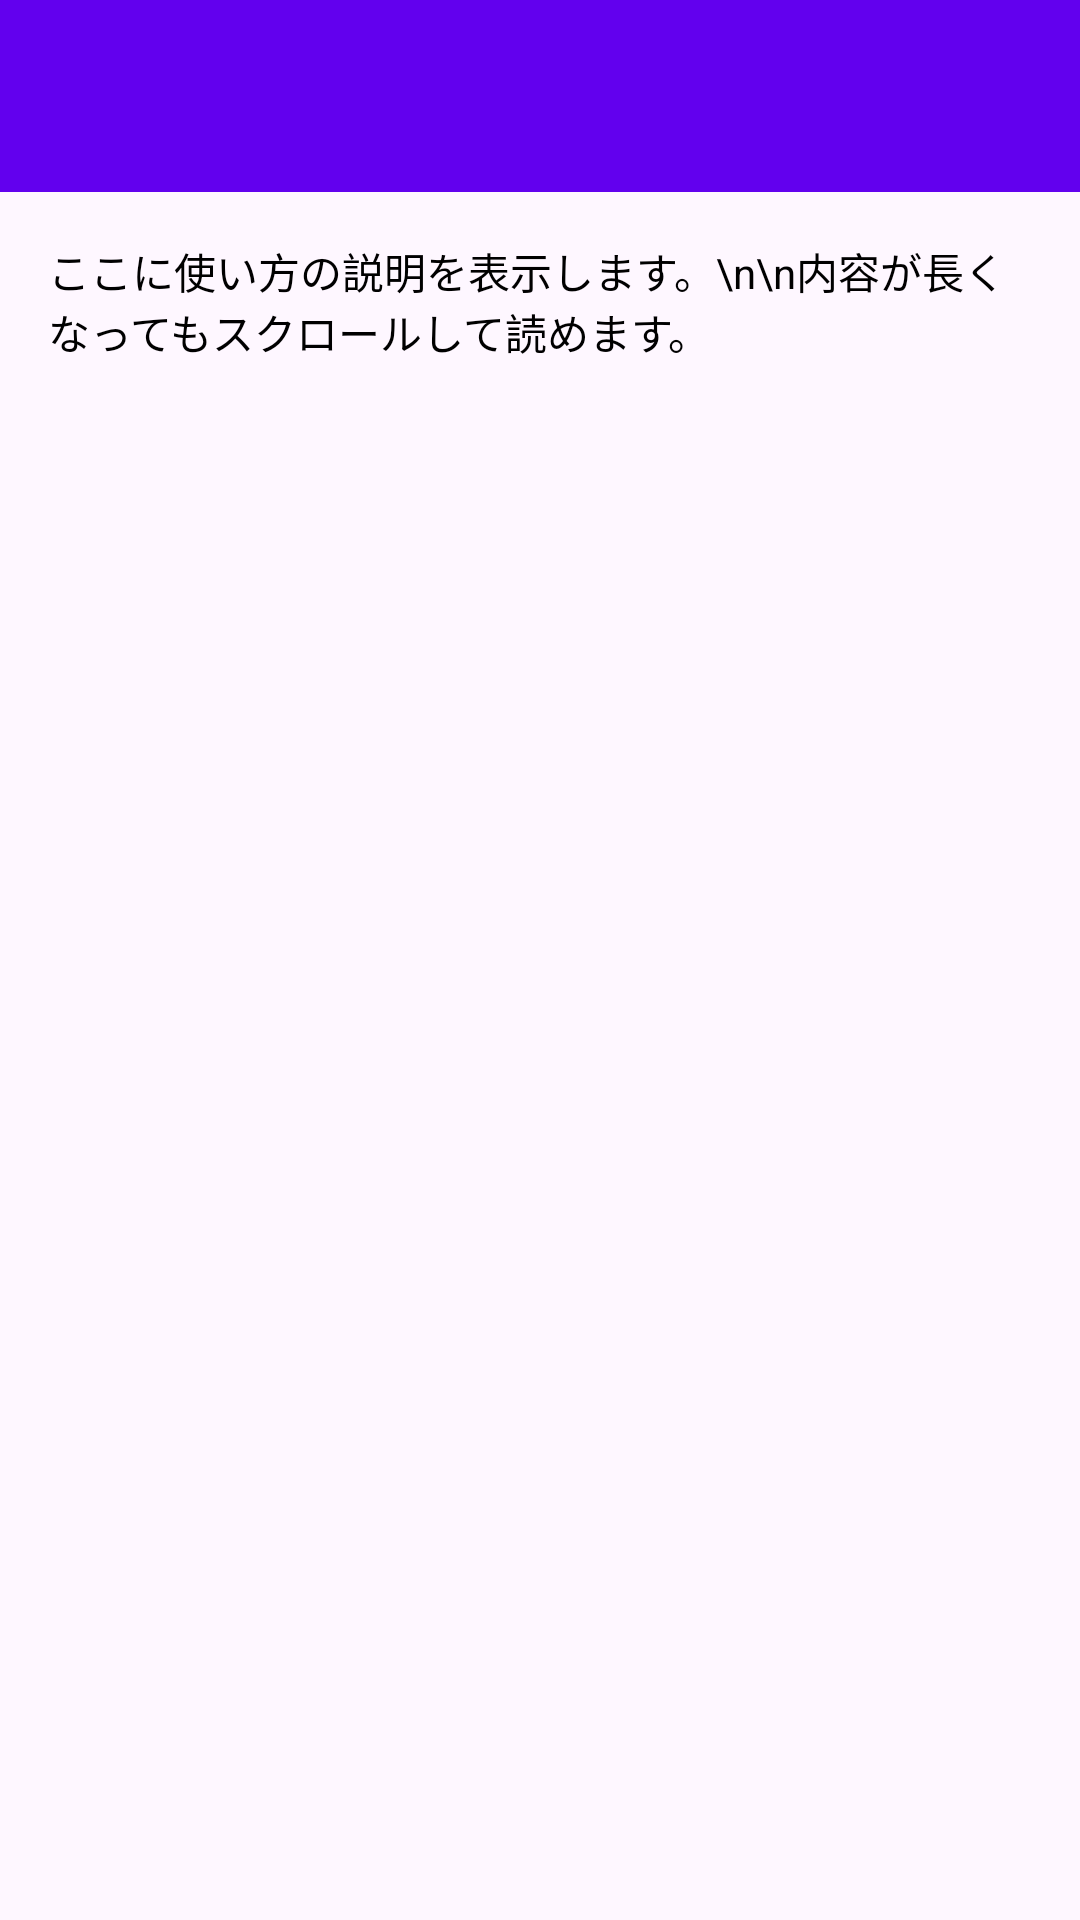

Here is an Android app screen rendered from its layout file. Give the layout XML and the strings, colors and styles it references.
<!-- AndroidManifest.xml: application theme Theme.Briskwalk -->
<!-- res/layout/activity_howto.xml -->
<?xml version="1.0" encoding="utf-8"?>
<LinearLayout
    xmlns:android="http://schemas.android.com/apk/res/android"
    xmlns:tools="http://schemas.android.com/tools"
    android:layout_width="match_parent"
    android:layout_height="match_parent"
    android:orientation="vertical"
    android:fitsSystemWindows="true"
    tools:context=".HowToActivity">

    
    <androidx.appcompat.widget.Toolbar
        android:id="@+id/toolbar_howto"
        android:layout_width="match_parent"
        android:layout_height="?attr/actionBarSize"
        android:background="?attr/colorPrimary"
        android:titleTextColor="@android:color/white"
        android:theme="@style/ThemeOverlay.Material3.Dark.ActionBar"
        android:title="使い方" />

    
    <ScrollView
        android:id="@+id/scrollHowto"
        android:layout_width="match_parent"
        android:layout_height="0dp"
        android:layout_weight="1"
        android:padding="16dp">

        <LinearLayout
            android:layout_width="match_parent"
            android:layout_height="wrap_content"
            android:orientation="vertical"
            android:gravity="center_horizontal">

            
            <TextView
                android:id="@+id/tvHowTo"
                android:layout_width="wrap_content"
                android:layout_height="wrap_content"
                android:layout_gravity="center_horizontal"
                android:maxWidth="700dp"
                android:gravity="start"
                android:text="ここに使い方の説明を表示します。\n\n内容が長くなってもスクロールして読めます。"
                android:textSize="14sp"
                android:textColor="@android:color/black" />

        </LinearLayout>
    </ScrollView>

</LinearLayout>
<!-- resources referenced by this layout -->
<resources>
  <style name="Theme.Briskwalk" parent="Base.Theme.Briskwalk" />
  <style name="Base.Theme.Briskwalk" parent="Theme.Material3.DayNight.NoActionBar">
          
          <item name="windowActionBar">false</item>
          <item name="windowNoTitle">true</item>
  
          
          
          <item name="colorPrimary">@color/purple_500</item>
          
          <item name="colorOnPrimary">@android:color/white</item>
          
          <item name="colorSurface">@color/black</item>
          
          <item name="colorOnSurface">@android:color/black</item>
  
          
          <item name="android:statusBarColor">@color/purple_700</item>
          <item name="android:windowLightStatusBar">false</item>
      </style>
  <color name="purple_500">#FF6200EE</color>
  <color name="black">#FF000000</color>
  <color name="purple_700">#FF3700B3</color>
</resources>
